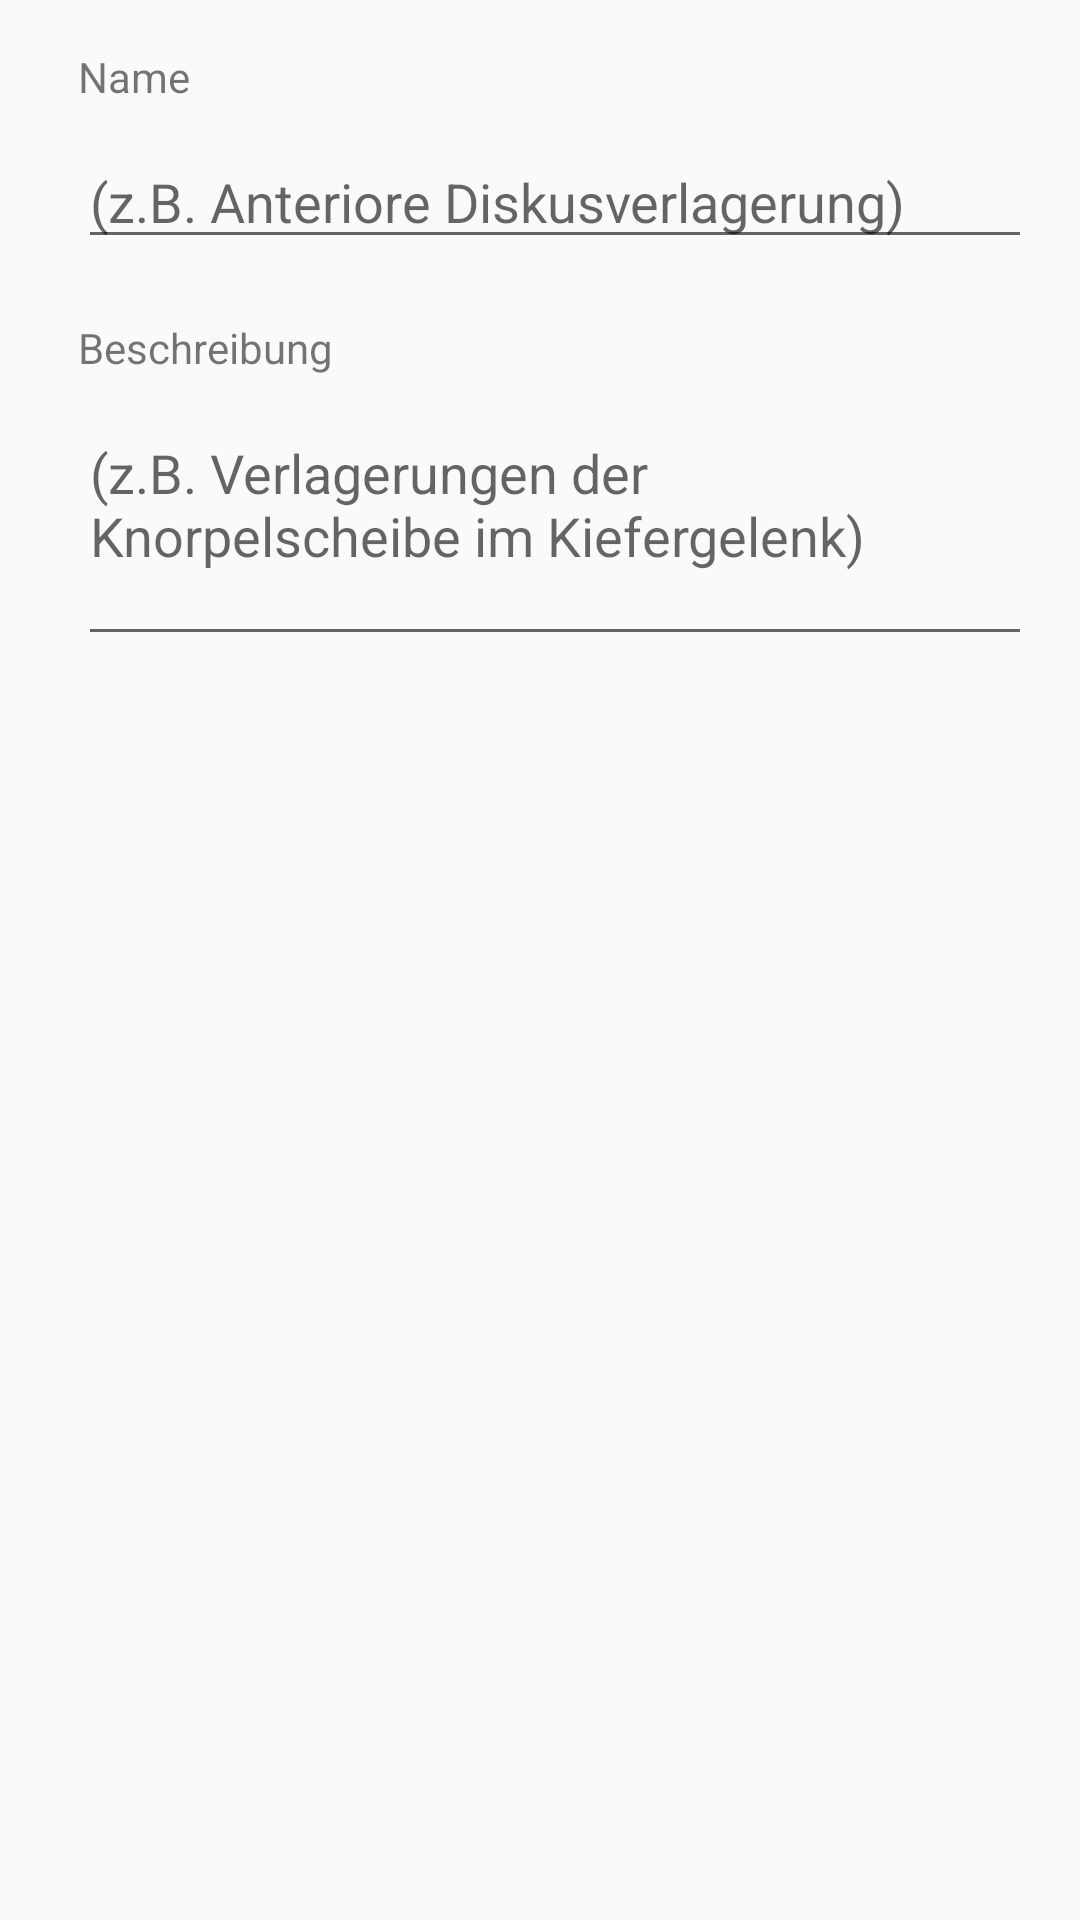

Android layout source for this screen:
<!-- AndroidManifest.xml: application theme AppTheme -->
<!-- res/layout/layout_diagnosistype_dialog.xml -->
<?xml version="1.0" encoding="utf-8"?>
<RelativeLayout
    xmlns:android="http://schemas.android.com/apk/res/android"
    android:layout_width="match_parent"
    android:layout_height="match_parent"
    android:minWidth="2000dp"
    android:padding="16dp">

    <TextView
        android:id="@+id/name"
        android:layout_width="400dp"
        android:layout_height="wrap_content"
        android:paddingBottom="10dp"
        android:layout_alignParentLeft="true"
        android:layout_marginLeft="10dp"
        android:text="@string/name" />

    <EditText
        android:id="@+id/etName"
        android:layout_width="400dp"
        android:layout_height="wrap_content"
        android:layout_below="@id/name"
        android:layout_marginLeft="10dp"
        android:hint="@string/name_example" />
    <TextView
        android:id="@+id/type"
        android:layout_width="400dp"
        android:layout_height="wrap_content"
        android:text="@string/type"
        android:paddingBottom="10dp"
        android:layout_marginLeft="20dp"
        android:layout_toRightOf="@id/etName" />

    <EditText
        android:id="@+id/etType"
        android:layout_width="400dp"
        android:layout_height="wrap_content"
        android:layout_below="@id/type"
        android:layout_alignLeft="@id/type"
        android:hint="@string/type_example" />
    <TextView
        android:id="@+id/description"
        android:layout_width="match_parent"
        android:layout_height="wrap_content"
        android:text="@string/description"
        android:layout_below="@id/etName"
        android:paddingTop="20dp"
        android:paddingBottom="10dp"
        android:layout_marginLeft="10dp"
        />
    <EditText
        android:id="@+id/etDescription"
        android:layout_width="match_parent"
        android:layout_height="wrap_content"
        android:layout_below="@id/description"
        android:gravity="top|left"
        android:lines="3"
        android:minLines="3"
        android:layout_marginLeft="10dp"
        android:hint="@string/diagnosis_description_example"
        />
</RelativeLayout>
<!-- resources referenced by this layout -->
<resources>
  <string name="description">Beschreibung</string>
  <string name="diagnosis_description_example">(z.B. Verlagerungen der Knorpelscheibe im Kiefergelenk)</string>
  <string name="name">Name</string>
  <string name="name_example">(z.B. Anteriore Diskusverlagerung)</string>
  <string name="type">Klassifikation</string>
  <string name="type_example">(z.B. Kiefergelenk)</string>
  <style name="AppTheme" parent="Theme.AppCompat.Light.NoActionBar">
          
          <item name="colorPrimary">@color/colorDarkBlue</item>
          <item name="colorPrimaryDark">@color/colorDarkBlue</item>
          <item name="colorAccent">@color/colorAccent</item>
      </style>
  <color name="colorDarkBlue">#2D3B8D</color>
  <color name="colorAccent">#2D3B8D</color>
</resources>
